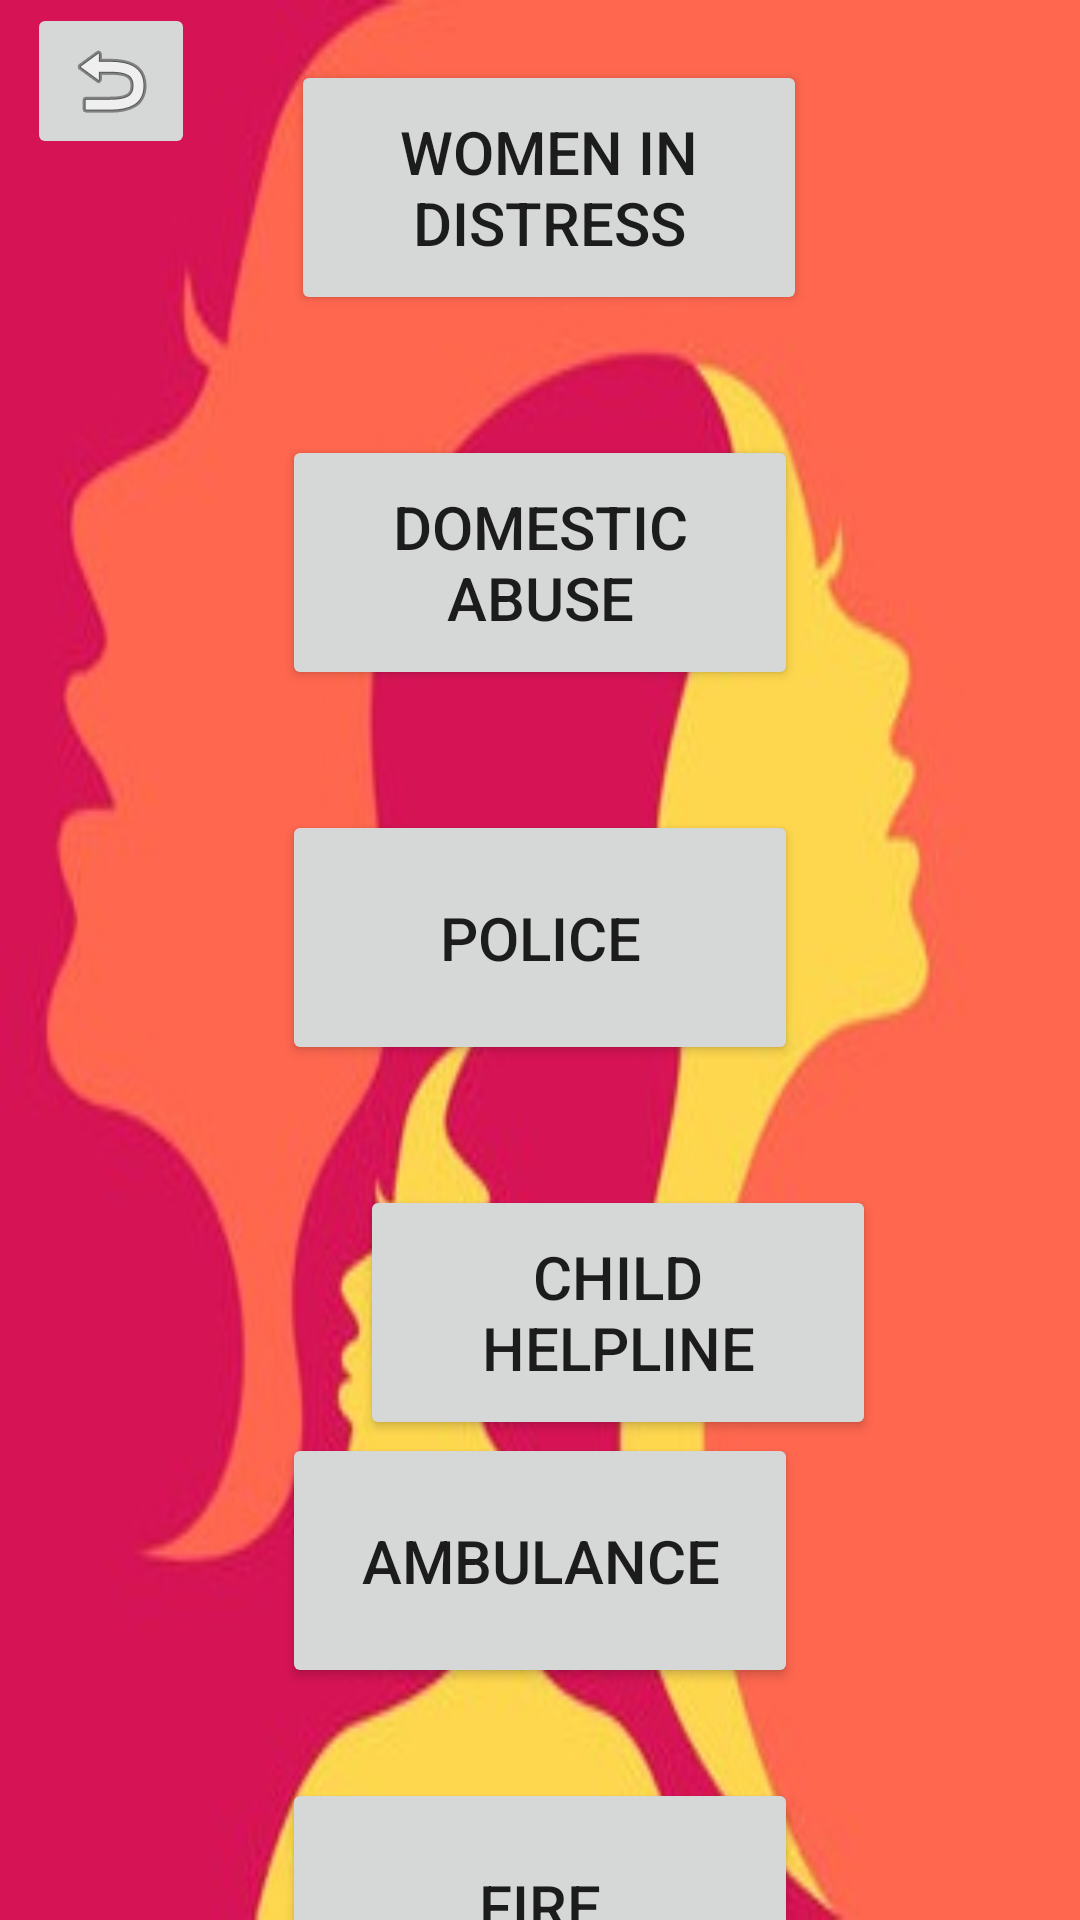

Produce the Android XML layout that renders to this screen, including the resource entries it uses.
<!-- AndroidManifest.xml: application theme Theme.WomenSafety -->
<!-- res/layout/activity_helpline_number.xml -->
<?xml version="1.0" encoding="utf-8"?>
<androidx.constraintlayout.widget.ConstraintLayout xmlns:android="http://schemas.android.com/apk/res/android"
    xmlns:app="http://schemas.android.com/apk/res-auto"
    xmlns:tools="http://schemas.android.com/tools"
    android:layout_width="match_parent"
    android:layout_height="match_parent"
    tools:context=".HelplineNumber"
    android:background="@drawable/nari">

    <Button
        android:id="@+id/button4"
        android:layout_width="172dp"
        android:layout_height="85dp"
        android:layout_marginStart="125dp"
        android:layout_marginEnd="125dp"
        android:onClick="f2"
        android:text="@string/domestic_abuse"
        android:textSize="20sp"
        app:layout_constraintBottom_toTopOf="@+id/button5"
        app:layout_constraintEnd_toEndOf="parent"
        app:layout_constraintStart_toStartOf="parent"
        app:layout_constraintTop_toBottomOf="@+id/button7" />

    <Button
        android:id="@+id/button5"
        android:layout_width="172dp"
        android:layout_height="85dp"
        android:layout_marginStart="120dp"
        android:layout_marginTop="40dp"
        android:layout_marginEnd="120dp"
        android:onClick="f3"
        android:text="@string/police"
        android:textSize="20sp"
        app:layout_constraintBottom_toTopOf="@+id/button6"
        app:layout_constraintEnd_toEndOf="parent"
        app:layout_constraintStart_toStartOf="parent"
        app:layout_constraintTop_toBottomOf="@+id/button4" />

    <Button
        android:id="@+id/button6"
        android:layout_width="172dp"
        android:layout_height="85dp"
        android:layout_marginStart="120dp"
        android:layout_marginTop="40dp"
        android:layout_marginEnd="120dp"
        android:onClick="f4"
        android:text="Child Helpline"
        android:textSize="20sp"
        app:layout_constraintEnd_toEndOf="parent"
        app:layout_constraintHorizontal_bias="0.0"
        app:layout_constraintStart_toStartOf="parent"
        app:layout_constraintTop_toBottomOf="@+id/button5" />

    <Button
        android:id="@+id/button7"
        android:layout_width="172dp"
        android:layout_height="85dp"
        android:layout_marginStart="125dp"
        android:layout_marginTop="20dp"
        android:layout_marginEnd="125dp"
        android:layout_marginBottom="40dp"
        android:onClick="f1"
        android:text="@string/women_in_distress"
        android:textSize="20sp"
        app:layout_constraintBottom_toTopOf="@+id/button4"
        app:layout_constraintEnd_toEndOf="parent"
        app:layout_constraintHorizontal_bias="0.454"
        app:layout_constraintStart_toStartOf="parent"
        app:layout_constraintTop_toTopOf="parent" />

    <Button
        android:id="@+id/button8"
        android:layout_width="172dp"
        android:layout_height="85dp"
        android:layout_marginStart="120dp"
        android:layout_marginTop="35dp"
        android:layout_marginEnd="120dp"
        android:onClick="f5"
        android:text="@string/ambulance"
        android:textSize="20sp"
        app:layout_constraintBottom_toTopOf="@+id/button9"
        app:layout_constraintEnd_toEndOf="parent"
        app:layout_constraintStart_toStartOf="parent"
        app:layout_constraintTop_toBottomOf="@+id/button6" />

    <Button
        android:id="@+id/button9"
        android:layout_width="172dp"
        android:layout_height="85dp"
        android:layout_marginStart="120dp"
        android:layout_marginTop="30dp"
        android:layout_marginEnd="120dp"
        android:onClick="f6"
        android:text="@string/fire"
        android:textSize="20sp"
        app:layout_constraintBottom_toBottomOf="parent"
        app:layout_constraintEnd_toEndOf="parent"
        app:layout_constraintStart_toStartOf="parent"
        app:layout_constraintTop_toBottomOf="@+id/button8" />

    <ImageButton
        android:id="@+id/imageButton"
        android:layout_width="wrap_content"
        android:layout_height="wrap_content"
        android:layout_marginStart="9dp"
        android:layout_marginTop="1dp"
        android:onClick="back"
        app:layout_constraintStart_toStartOf="parent"
        app:layout_constraintTop_toTopOf="parent"
        app:srcCompat="@android:drawable/ic_menu_revert"
        android:contentDescription="@string/back" />
</androidx.constraintlayout.widget.ConstraintLayout>
<!-- resources referenced by this layout -->
<resources>
  <!-- drawable nari: jpg bitmap (drawable, 21187 bytes) -->
  <string name="ambulance">Ambulance</string>
  <string name="back">Back</string>
  <string name="domestic_abuse">Domestic Abuse</string>
  <string name="fire">Fire</string>
  <string name="police">Police</string>
  <string name="women_in_distress">Women In Distress</string>
  <style name="Theme.WomenSafety" parent="Theme.MaterialComponents.DayNight.DarkActionBar">
          
          <item name="colorPrimary">@color/purple_500</item>
          <item name="colorPrimaryVariant">@color/purple_700</item>
          <item name="colorOnPrimary">@color/white</item>
          
          <item name="colorSecondary">@color/teal_200</item>
          <item name="colorSecondaryVariant">@color/teal_700</item>
          <item name="colorOnSecondary">@color/black</item>
          
          <item name="android:statusBarColor">?attr/colorPrimaryVariant</item>
          
      </style>
  <!-- not gathered from this repository: default colours our renderer supplied (Android Studio template values) -->
  <color name="purple_500">#FF6200EE</color>
  <color name="purple_700">#FF3700B3</color>
  <color name="teal_200">#FF03DAC5</color>
  <color name="teal_700">#FF018786</color>
  <color name="black">#FF000000</color>
  <color name="white">#FFFFFFFF</color>
</resources>
